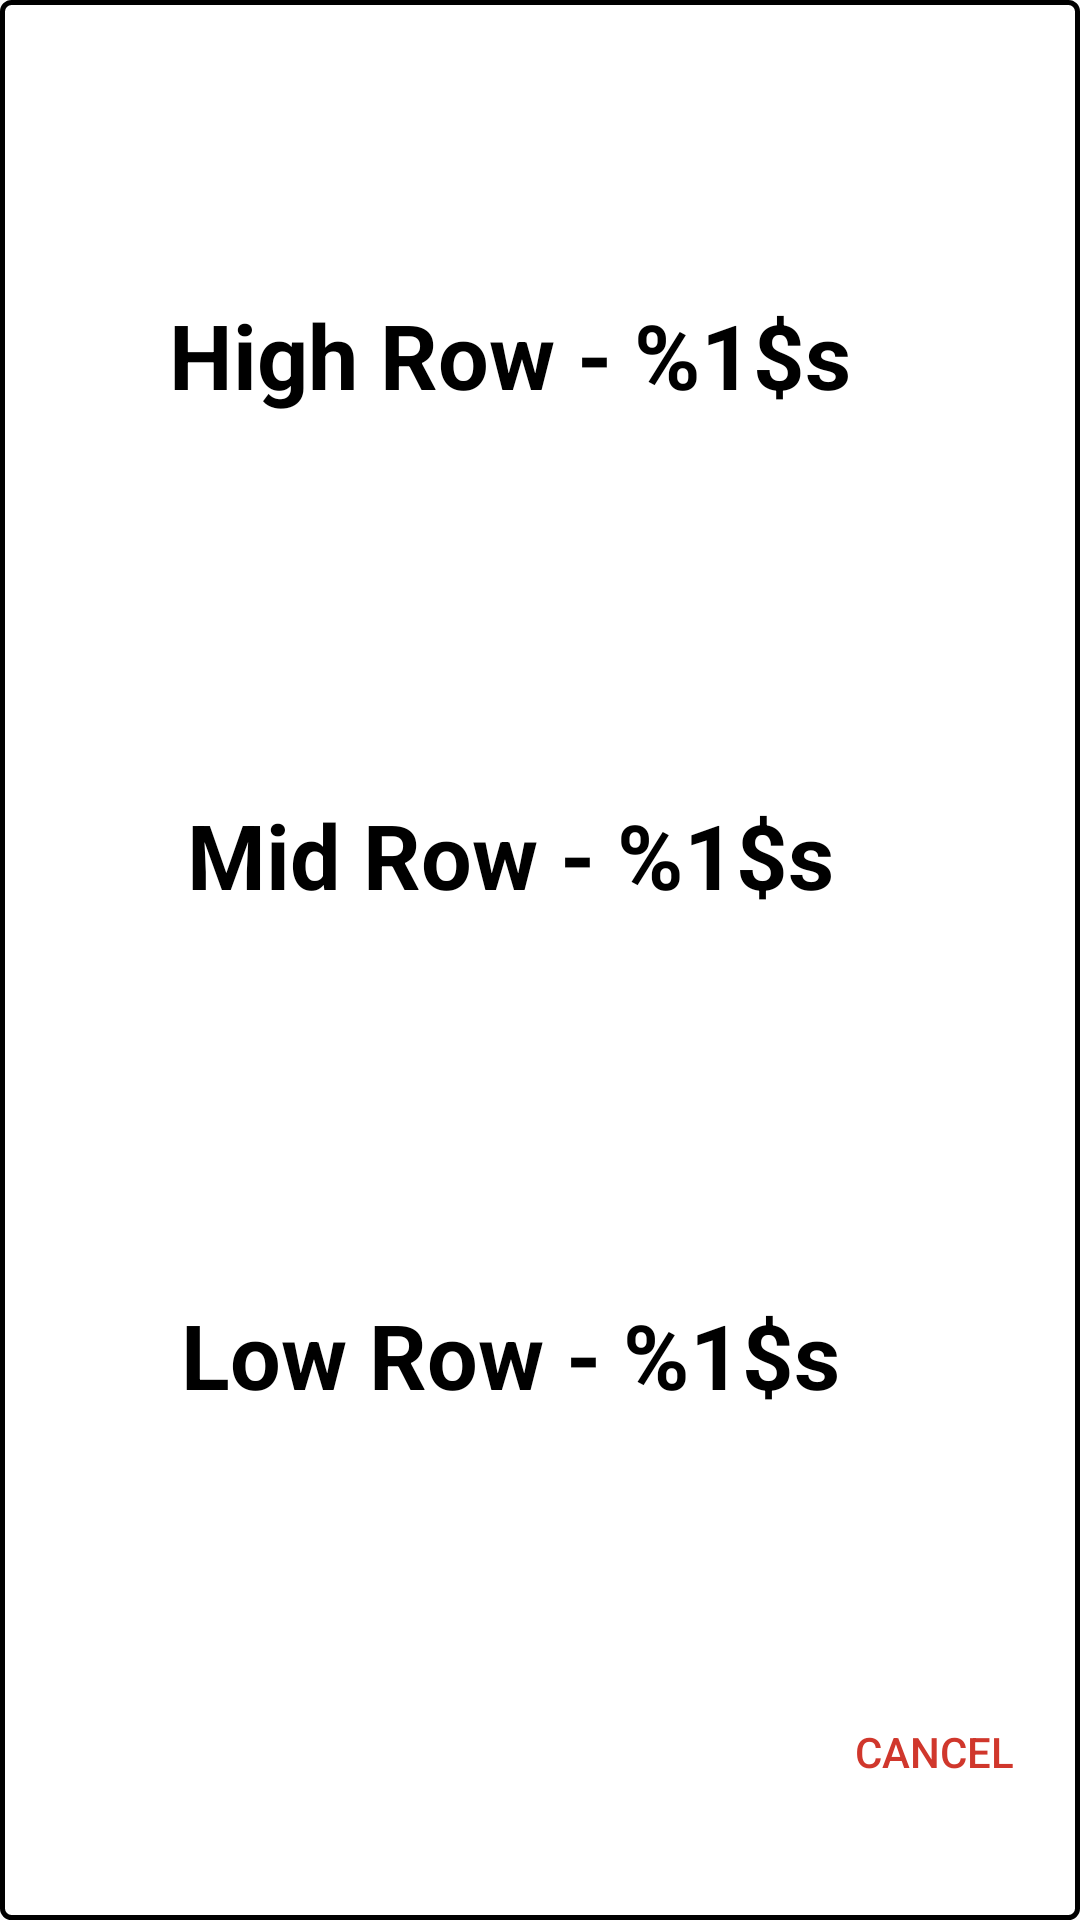

The Android layout XML behind this screen, and the referenced resources:
<!-- AndroidManifest.xml: application theme AppTheme -->
<!-- res/layout/intake_popup.xml -->
<?xml version="1.0" encoding="utf-8"?>
<LinearLayout xmlns:android="http://schemas.android.com/apk/res/android"
    android:layout_width="match_parent"
    android:layout_height="wrap_content"
    android:orientation="vertical"
    android:background="@drawable/popup_background"
    android:padding="@dimen/very_small">

    <LinearLayout
        android:layout_width="match_parent"
        android:layout_height="wrap_content"
        android:orientation="horizontal">

        
        <LinearLayout
            android:layout_width="270dp"
            android:layout_height="500dp"
            android:layout_margin="@dimen/small"
            android:orientation="vertical">

            <Button
                android:id="@+id/btn_intake_high_row"
                style="@style/btn_intake_row"
                android:text="@string/btn_high_row" />

            <Button
                android:id="@+id/btn_intake_mid_row"
                style="@style/btn_intake_row"
                android:text="@string/btn_mid_row"/>

            <Button
                android:id="@+id/btn_intake_low_row"
                style="@style/btn_intake_row"
                android:text="@string/btn_low_row"/>

        </LinearLayout>

    </LinearLayout>

    <LinearLayout
        android:layout_width="match_parent"
        android:layout_height="wrap_content"
        android:gravity="end">

        
        <Button
            android:id="@+id/btn_intake_cancel"
            android:layout_width="wrap_content"
            android:layout_height="wrap_content"
            android:layout_gravity="end|center_vertical"
            android:text="@string/cancel"
            android:textColor="@color/alliance_red_med"
            style="?android:attr/buttonBarButtonStyle" />

    </LinearLayout>

</LinearLayout>
<!-- resources referenced by this layout -->
<resources>
  <color name="alliance_red_med">#D0372C</color>
  <dimen name="small">25dp</dimen>
  <dimen name="very_small">10dp</dimen>
  <!-- drawable popup_background (drawable) -->
  <?xml version="1.0" encoding="utf-8"?>
  
  <shape xmlns:android="http://schemas.android.com/apk/res/android">
      <solid android:color="@color/white" />
      <corners android:radius="3dp" />
      <stroke
          android:width="5px"
          android:color="@color/black" />
  </shape>
  <string name="btn_high_row">High Row - %1$s</string>
  <string name="btn_low_row">Low Row - %1$s</string>
  <string name="btn_mid_row">Mid Row - %1$s</string>
  <string name="cancel">Cancel</string>
  <style name="btn_intake_row" parent="android:Widget">
          <item name="android:background">@drawable/btn_action_selector_low_row</item>
          <item name="android:textColor">@color/black</item>
          <item name="android:textStyle">bold</item>
          <item name="android:textSize">@dimen/medium_small_text</item>
          <item name="android:padding">@dimen/very_small</item>
          <item name="android:layout_width">match_parent</item>
          <item name="android:layout_height">0dp</item>
          <item name="android:layout_weight">1</item>
          <item name="android:layout_margin">@dimen/very_very_small</item>
      </style>
  <style name="AppTheme" parent="Theme.AppCompat.Light.NoActionBar">
          
          <item name="colorPrimary">@color/colorPrimary</item>
          <item name="colorPrimaryDark">@color/colorPrimaryDark</item>
          <item name="colorAccent">@color/colorAccent</item>
      </style>
  <color name="white">#ffffff</color>
  <color name="black">#000000</color>
  <!-- drawable btn_action_selector_low_row (drawable) -->
  <?xml version="1.0" encoding="utf-8"?>
  <selector xmlns:android="http://schemas.android.com/apk/res/android">
      <item android:state_enabled="false" android:drawable="@drawable/elmt_disabled" />
  
      <item android:state_pressed="true" android:drawable="@drawable/btn_action_pressed_low_row" />
  
      <item android:drawable="@drawable/btn_action_low_row" android:state_enabled="true" />
  </selector>
  <dimen name="medium_small_text">30sp</dimen>
  <dimen name="very_very_small">2dp</dimen>
  <color name="colorPrimary">#008577</color>
  <color name="colorPrimaryDark">#00574B</color>
  <color name="colorAccent">#D81B60</color>
  <!-- drawable btn_action_low_row (drawable) -->
  <?xml version="1.0" encoding="utf-8"?>
  <shape xmlns:android="http://schemas.android.com/apk/res/android">
      <solid android:color="@color/action_blue" />
      <corners android:radius="3dp" />
      <stroke
          android:width="5px"
          android:color="@color/action_blue_pressed" />
  </shape>
  <color name="action_blue">#2AB7CA</color>
  <color name="action_blue_pressed">#7DBCC5</color>
</resources>
